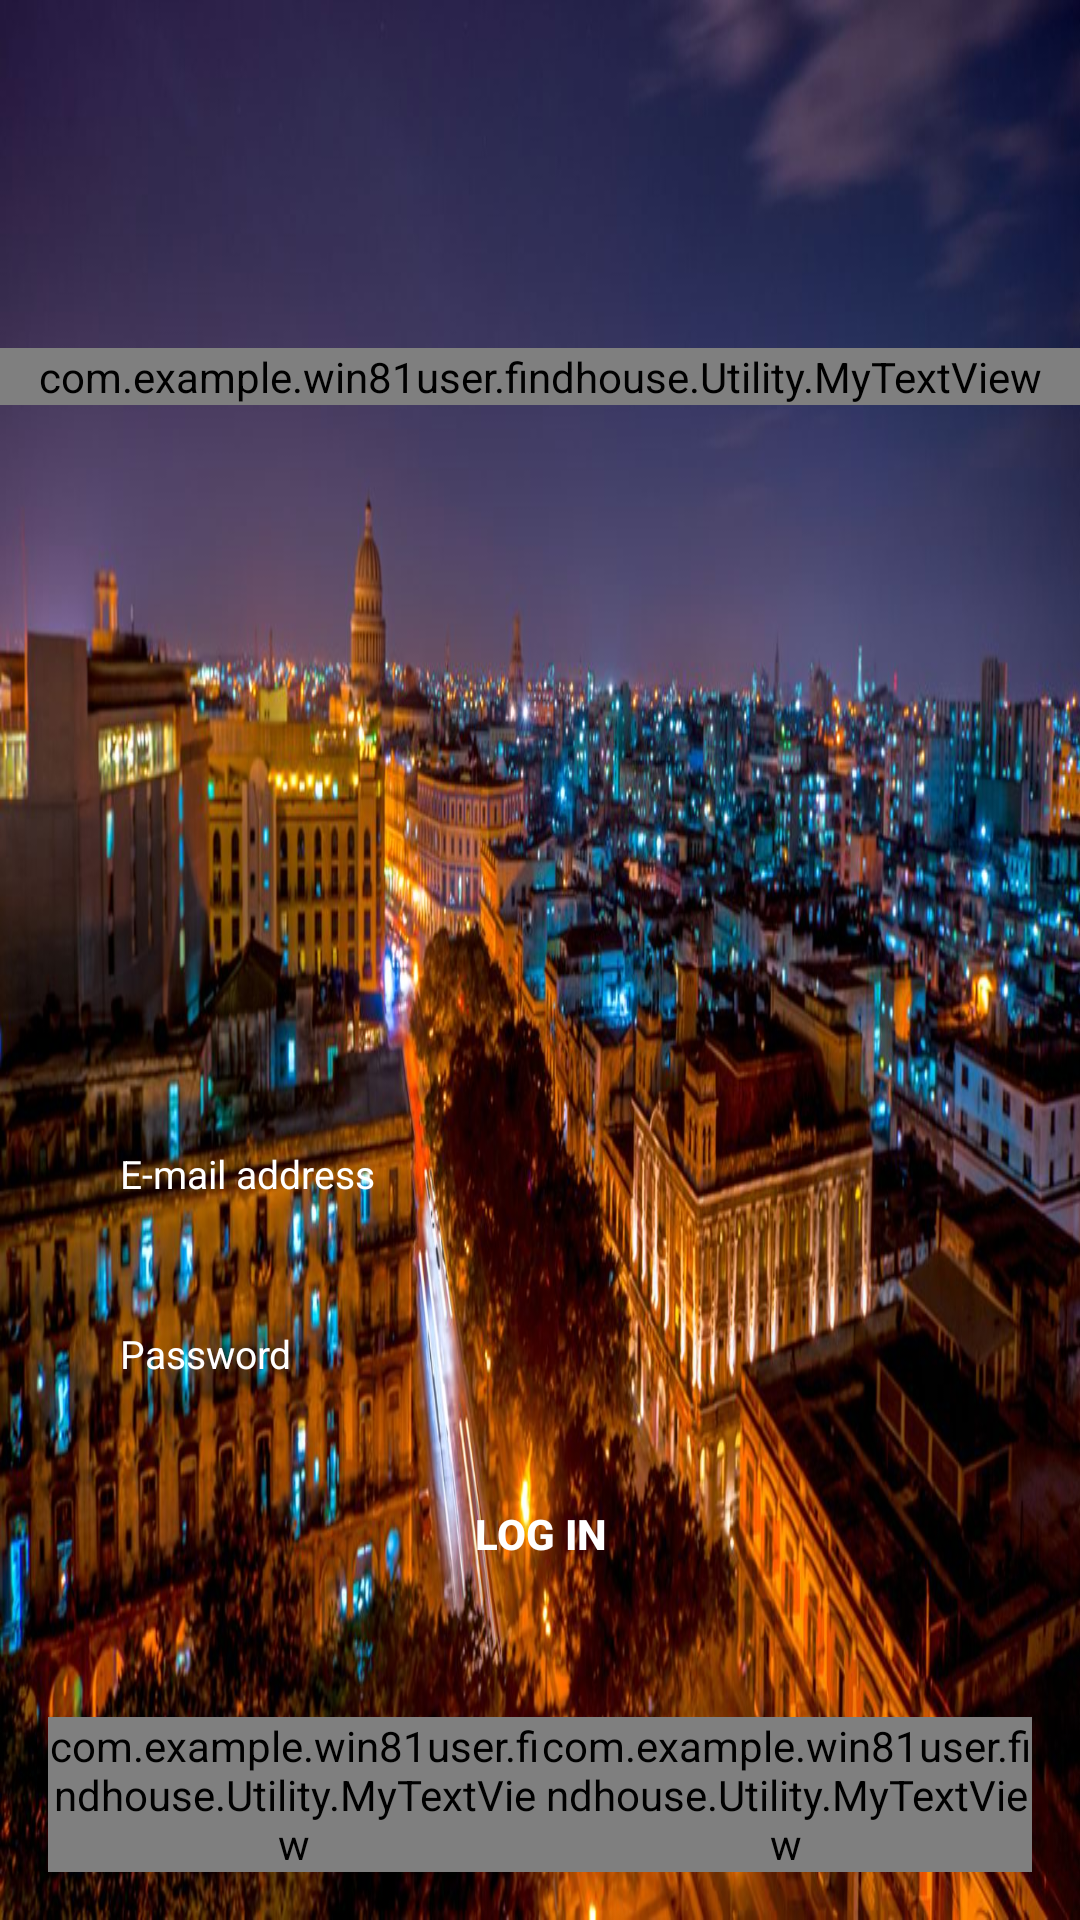

Produce the Android XML layout that renders to this screen, including the resource entries it uses.
<!-- AndroidManifest.xml: application theme AppTheme -->
<!-- res/layout/fragment_login.xml -->
<?xml version="1.0" encoding="utf-8"?>
<RelativeLayout xmlns:android="http://schemas.android.com/apk/res/android"
    xmlns:tools="http://schemas.android.com/tools"
    android:layout_width="match_parent"
    android:layout_height="match_parent"
    android:background="@drawable/havana">

    
    <ImageView
        android:layout_width="match_parent"
        android:layout_height="wrap_content"

        android:scaleType="fitXY"
        />
   

    <LinearLayout
        android:layout_width="match_parent"
        android:layout_height="wrap_content"
        android:orientation="vertical"
        android:layout_alignParentBottom="true">

        <LinearLayout
            android:layout_width="match_parent"
            android:layout_height="wrap_content"
            android:orientation="horizontal"
            android:layout_marginLeft="30dp"
            android:layout_marginRight="30dp"
            android:background="@drawable/roundwhite">

            <EditText
                android:layout_weight="1"
                android:layout_width="match_parent"
                android:layout_height="50dp"
                android:background="#00000000"
                android:paddingLeft="10dp"

                android:hint="E-mail address"
                android:textColor="#fff"

                android:textColorHint="#fff"
                android:drawablePadding="10dp"
                android:textSize="13dp"
                android:id="@+id/et_email" />
        </LinearLayout>

        <LinearLayout
            android:layout_width="match_parent"
            android:layout_height="wrap_content"
            android:orientation="horizontal"
            android:background="@drawable/roundwhite"
            android:layout_marginLeft="30dp"
            android:layout_marginRight="30dp"
            android:layout_marginTop="10dp">


            <EditText
                android:layout_width="match_parent"
                android:layout_height="50dp"
                android:background="#00000000"
                android:paddingLeft="10dp"
                android:hint="Password"
                android:inputType="textPassword"
                android:textColorHint="#fff"
                android:textColor="#fff"
                android:textSize="13dp"
                android:layout_weight="1"
                android:id="@+id/et_password" />
        </LinearLayout>
        <Button
            android:id="@+id/btn_login"
            android:layout_width="match_parent"
            android:layout_height="50dp"
            android:background="@drawable/buttonlogin"
            android:theme="@style/MyButton"
            android:text="Log In"
            android:textStyle="bold"
            android:gravity="center"
            android:textColor="#fff"
            android:layout_above="@+id/bottom"
            android:layout_marginLeft="30dp"
            android:layout_marginRight="30dp"
            android:layout_marginBottom="20dp"
            android:layout_marginTop="10dp"/>

        <LinearLayout
            android:id="@+id/bottom"
            android:layout_width="match_parent"
            android:layout_height="wrap_content"
            android:layout_alignParentBottom="true"
            android:orientation="horizontal"
            android:padding="16dp">

            <com.example.win81user.findhouse.Utility.MyTextView
                android:id="@+id/create"
                android:layout_weight="1"
                android:layout_width="match_parent"
                android:layout_height="wrap_content"
                android:textColor="#FFF"/>
            <com.example.win81user.findhouse.Utility.MyTextView
                android:layout_weight="1"
                android:layout_width="match_parent"
                android:layout_height="wrap_content"
                android:textColor="#FFF"
                android:gravity="end"/>
        </LinearLayout>


    </LinearLayout>

    <com.example.win81user.findhouse.Utility.MyTextView
        android:id="@+id/holliday"
        android:layout_width="match_parent"
        android:layout_height="wrap_content"
        android:text="FindHouse"
        android:textSize="40dp"
        android:textColor="#fff"
        android:gravity="center"
        android:layout_marginTop="116dp"

        android:layout_alignParentStart="true" />
</RelativeLayout>
<!-- resources referenced by this layout -->
<resources>
  <!-- drawable havana: jpg bitmap (drawable-xxhdpi, 182063 bytes) -->
  <style name="MyButton" parent="Theme.AppCompat.Light">
          <item name="colorControlHighlight">@color/colorAccent</item>
          <item name="colorButtonNormal">@color/devider</item>
      </style>
  <style name="AppTheme" parent="Theme.AppCompat.Light.DarkActionBar">
          
          <item name="windowActionBar">false</item>
          <item name="windowNoTitle">true</item>
          <item name="colorPrimary">@color/colorPrimary</item>
          
          <item name="colorPrimaryDark">@color/colorPrimaryDark</item>
          <item name="colorAccent">@color/colorAccent</item>
      </style>
  <color name="colorAccent">#01bcd5</color>
  <color name="devider">#ebebeb</color>
  <color name="colorPrimary">#2d5d82</color>
  <color name="colorPrimaryDark">#21425d</color>
</resources>
